Run: headless pygame with SDL's dummy video driver; simulated clock (each Clock.tick advances the game by its frame time, no real sleeping); random seed 0; keys injected as events and as key.get_pressed() state; no mouse input.
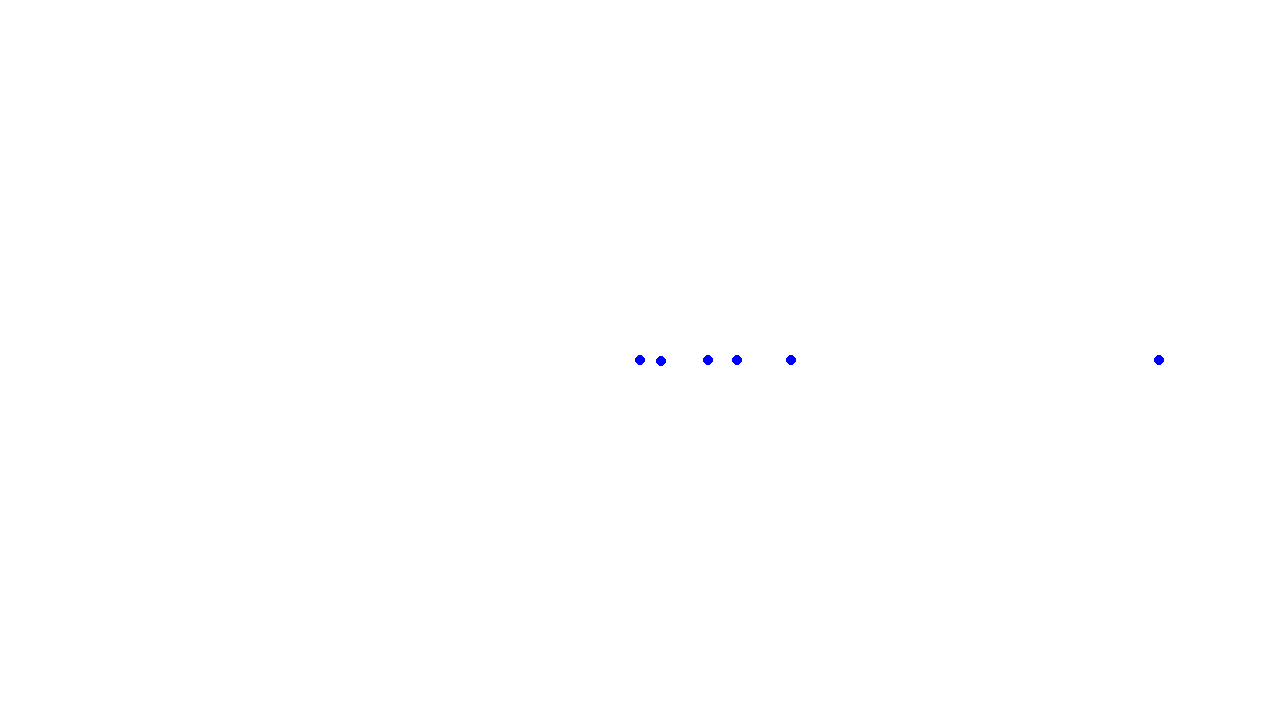
Frame 1 of 4 · flips 1–60 · no input
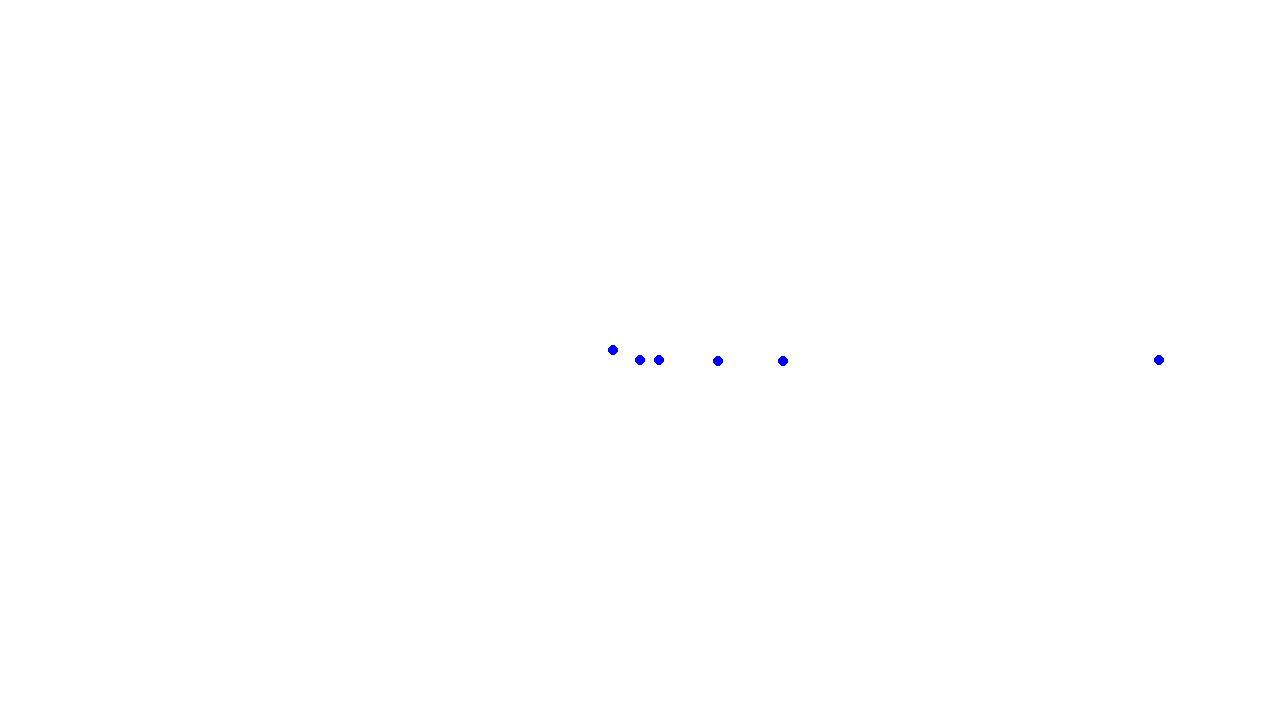
Frame 2 of 4 · flips 61–180 · tapped SPACE, RETURN · held RIGHT (→), D
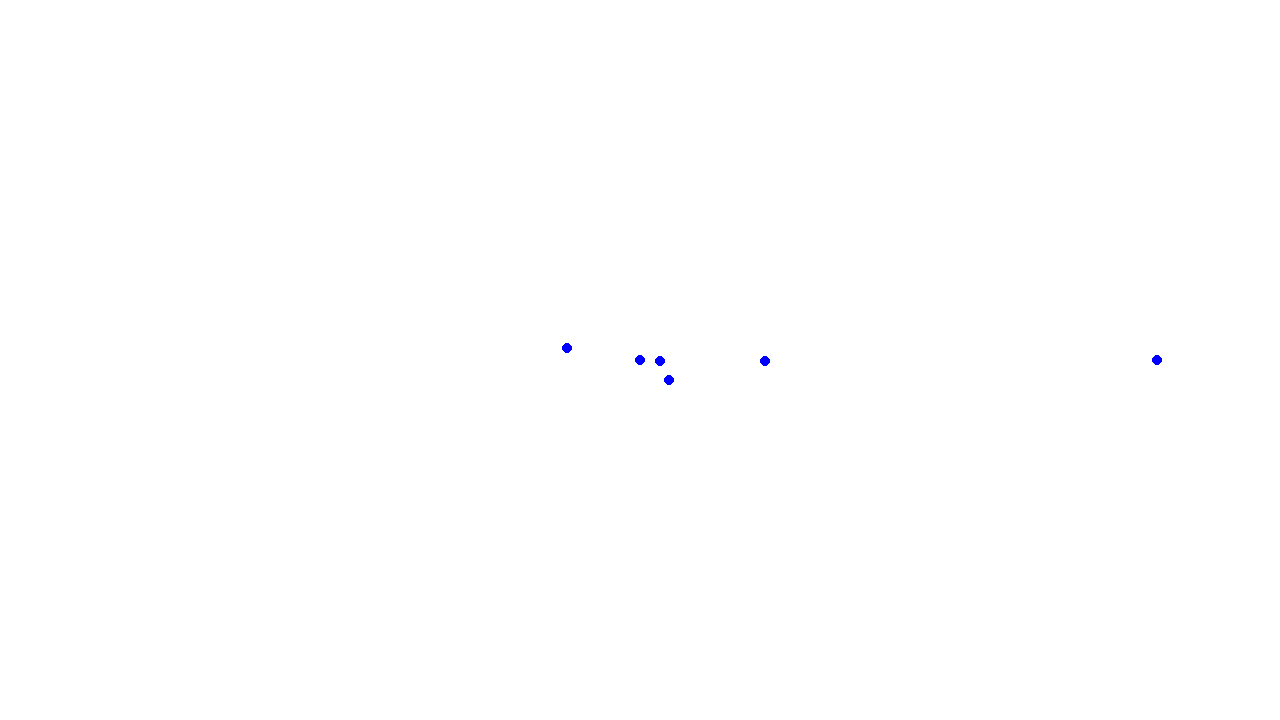
Frame 3 of 4 · flips 181–300 · held DOWN (↓), S
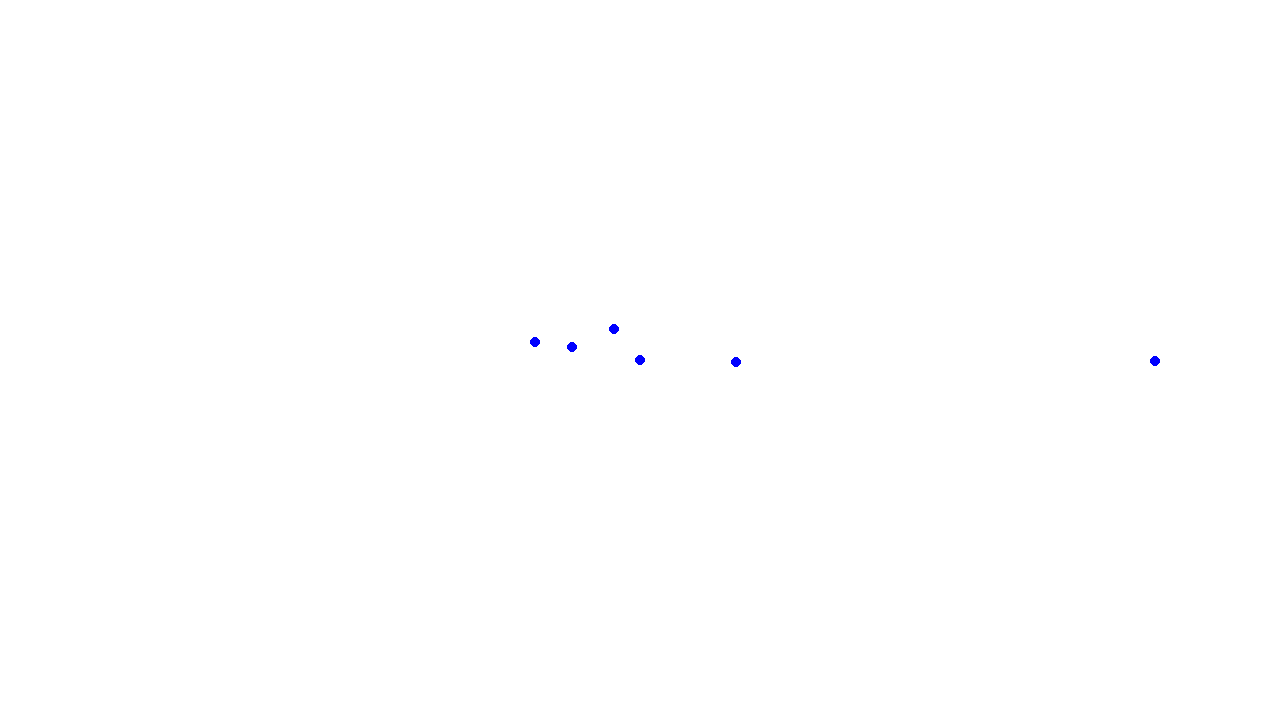
Frame 4 of 4 · flips 301–420 · held LEFT (←), A, UP (↑), W

The pygame program that drew these frames:

# Example file showing a circle moving on screen
import pygame
from random import randrange as randrange



# pygame setup
pygame.init()
screen = pygame.display.set_mode((1280, 720))
clock = pygame.time.Clock()
running = True

dt = 0

#acceleration constant
a = 0.001


# number of balls
balls_number = 10


G = 0.1

'''
M_sun = 1.9885e30

M_mercury = 3.3011e23
M_venus   = 4.8675e24
M_earth   = 5.97237e24
M_mars    = 6.4171e23
M_jupiter = 1.8982e27
M_saturn  = 5.6834e26
M_uranus  = 8.6810e25
M_neptune = 1.02413e26
'''

planets = [
    {
        "name": "Mercury",
        "radius": 38.7,
        "velocity": 4.74,
        "mass": 0.330
    },
    {
        "name": "Venus",
        "radius": 72.3,
        "velocity": 1.11,
        "mass": 4.87
    },
    {
        "name": "Earth",
        "radius": 100.0,
        "velocity": 0.94,
        "mass": 5.97
    },
    {
        "name": "Mars",
        "radius": 152.0,
        "velocity": 0.76,
        "mass": 0.642
    },
    {
        "name": "Jupiter",
        "radius": 520.0,
        "velocity": 0.41,
        "mass": 1898.0
    },
    {
        "name": "Saturn",
        "radius": 958.0,
        "velocity": 0.31,
        "mass": 568.0
    },
    {
        "name": "Uranus",
        "radius": 1920.0,
        "velocity": 0.22,
        "mass": 86.8
    },
    {
        "name": "Neptune",
        "radius": 3000.0,
        "velocity": 0.17,
        "mass": 102.0
    }
]

sun = {
    "name": "Sun",
    "position": (0.0, 0.0),
    "velocity": (0.0, 0.0),
    "mass": 1989000.0  
}

balls = []

class Ball():
    def __init__(self, id, mass, initial_position, initial_velocity):
        self.id = id
        self.mass = mass
        self.position = initial_position
        self.velocity = initial_velocity
        self.acceleration = 0
        self.radius = 5
        balls.append(self)

sun = Ball(1, sun["mass"], pygame.Vector2(screen.get_width()/2, screen.get_height() / 2), pygame.Vector2(0, 0))
mercury = Ball(3, planets[0]["mass"], pygame.Vector2(screen.get_width()/2 + planets[0]["radius"], screen.get_height() / 2), pygame.Vector2(0, planets[0]["velocity"]))
venus = Ball(4, planets[1]["mass"], pygame.Vector2(screen.get_width()/2 + planets[1]["radius"], screen.get_height() / 2), pygame.Vector2(0, planets[1]["velocity"]))
earth = Ball(2, planets[2]["mass"], pygame.Vector2(screen.get_width()/2 + planets[2]["radius"], screen.get_height() / 2), pygame.Vector2(0, planets[2]["velocity"]))
mars = Ball(5, planets[3]["mass"], pygame.Vector2(screen.get_width()/2 + planets[3]["radius"], screen.get_height() / 2), pygame.Vector2(0, planets[3]["velocity"]))
jupiter = Ball(6, planets[4]["mass"], pygame.Vector2(screen.get_width()/2 + planets[4]["radius"], screen.get_height() / 2), pygame.Vector2(0, planets[4]["velocity"]))
#saturn = Ball(7, planets[5]["mass"], pygame.Vector2(screen.get_width()/2 + planets[5]["radius"], screen.get_height() / 2), pygame.Vector2(0, planets[5]["velocity"]))
#uranus = Ball(8, planets[6]["mass"], pygame.Vector2(screen.get_width()/2 + planets[6]["radius"], screen.get_height() / 2), pygame.Vector2(0, planets[6]["velocity"]))
#neptune = Ball(9, planets[7]["mass"], pygame.Vector2(screen.get_width()/2 + planets[7]["radius"], screen.get_height() / 2), pygame.Vector2(0, planets[7]["velocity"]))



#for i in range(balls_number):
#    Ball(i, randrange(10, 50), pygame.Vector2(randrange(0, screen.get_width() * 3 // 4), randrange(0, screen.get_height() * 2 // 3)), pygame.Vector2(randrange(-50, 50), randrange(-50, 50)))



while running:
    # poll for events
    # pygame.QUIT event means the user clicked X to close your window
    for event in pygame.event.get():
        if event.type == pygame.QUIT:
            running = False


    # fill the screen with a color to wipe away anything from last frame
    screen.fill("white")
    width = screen.get_width()
    height = screen.get_height()
    for ball in balls:
        #draw the ball on the canvas
        
        pygame.draw.circle(screen, "blue", ball.position , ball.radius)

        # scam_list = balls.copy()
        # scam_list.pop(balls.index(ball))
        # bouncing from the edges
    
            

        for other_ball in balls:
            if other_ball.id == ball.id:
                continue 
            dist = (other_ball.position - ball.position).length()
            if dist < (ball.radius + other_ball.radius): 
                dist = (ball.radius + other_ball.radius)
            ball.acceleration = G * other_ball.mass / dist**2
            # print(ball.acceleration)

            ball.velocity += ball.acceleration * dt * (other_ball.position - ball.position).normalize()

        if ball.position.x < 0 and ball.velocity.x < 0: 
            ball.velocity.x = -ball.velocity.x

        if ball.position.y < 0 and ball.velocity.y < 0: 
            ball.velocity.y = -ball.velocity.y

        if ball.position.x > width and ball.velocity.x > 0: 
            ball.velocity.x = -ball.velocity.x

        if ball.position.y > height and ball.velocity.y > 0: 
            ball.velocity.y = -ball.velocity.y

        #do the moving
        ball.position += ball.velocity * dt




    # flip() the display to put your work on screen
    pygame.display.flip()

    # limits FPS to 60
    # dt is delta time in seconds since last frame, used for framerate-
    # independent physics.
    dt = clock.tick(120)/1000

pygame.quit()
